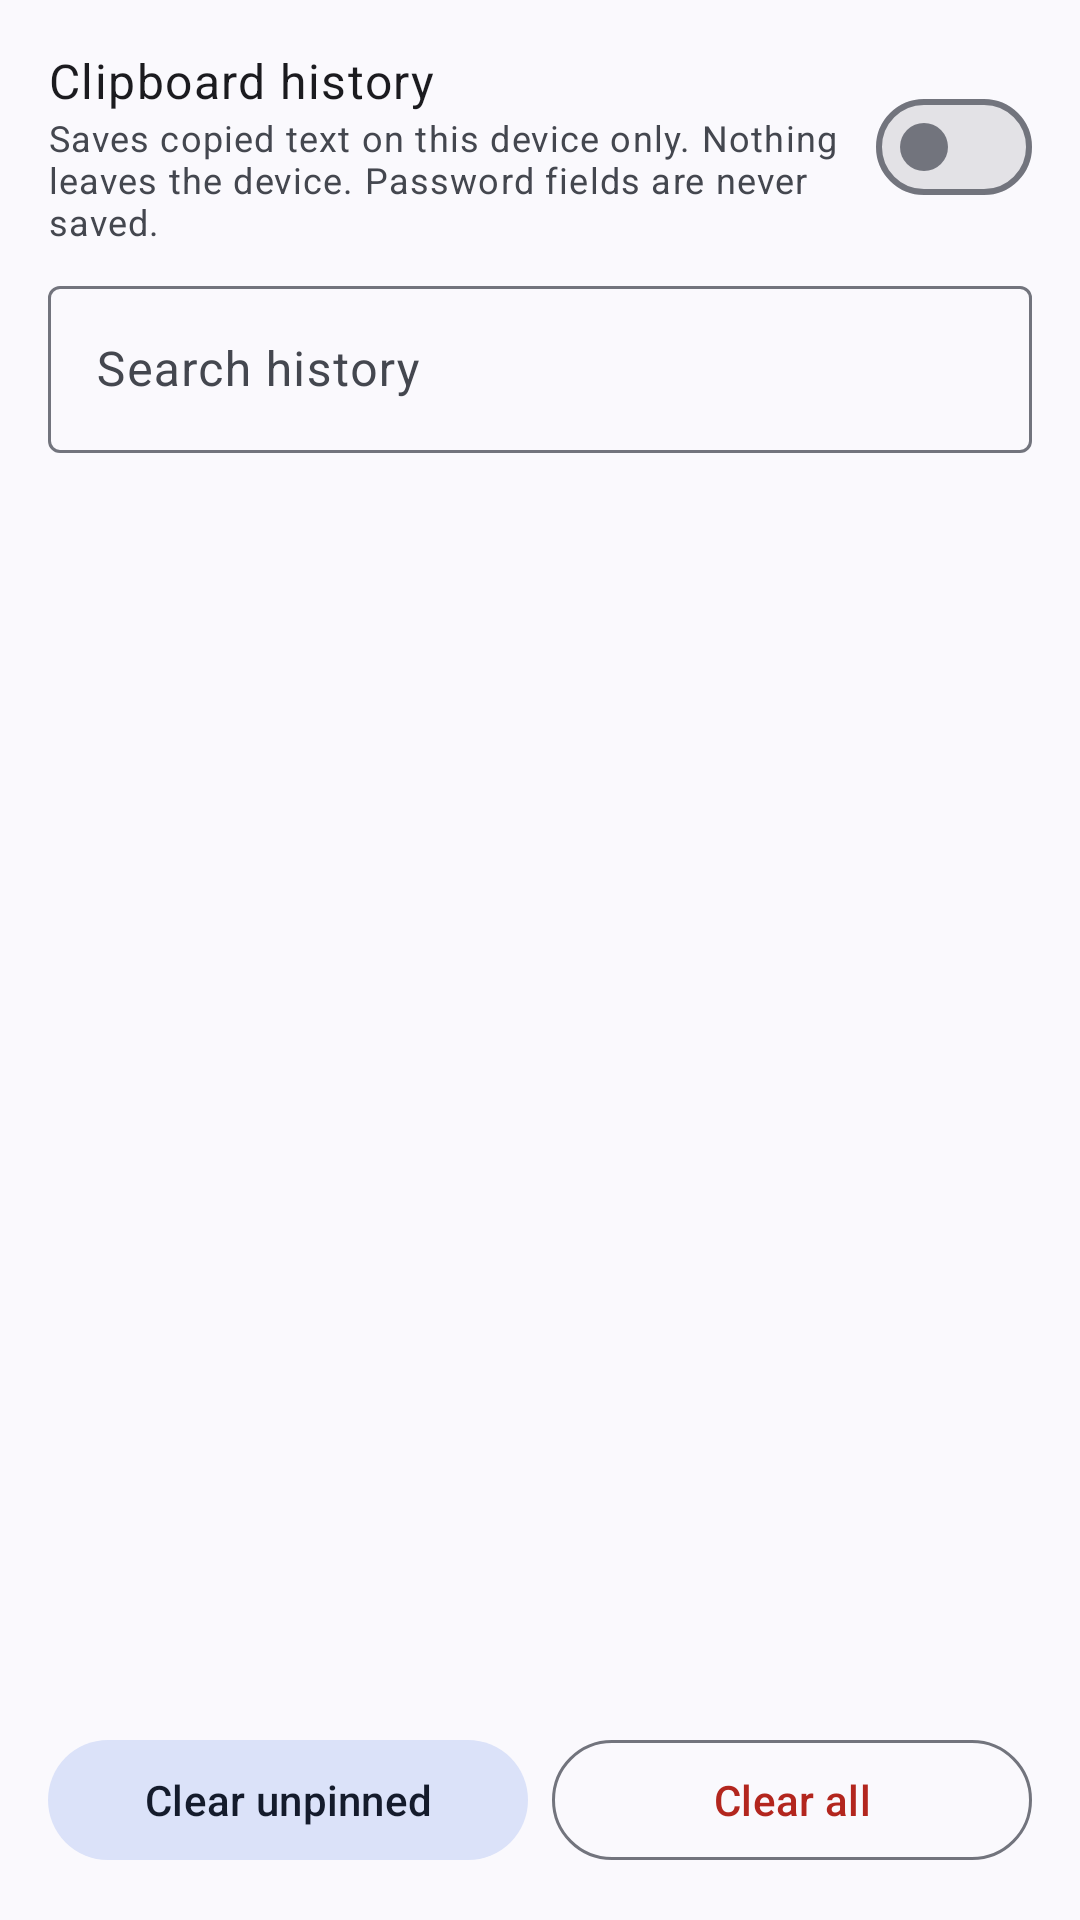

Produce the Android XML layout that renders to this screen, including the resource entries it uses.
<!-- AndroidManifest.xml: application theme Theme.VoiceIme -->
<!-- res/layout/activity_clipboard_history.xml -->
<?xml version="1.0" encoding="utf-8"?>
<LinearLayout xmlns:android="http://schemas.android.com/apk/res/android"
    xmlns:app="http://schemas.android.com/apk/res-auto"
    android:layout_width="match_parent"
    android:layout_height="match_parent"
    android:orientation="vertical"
    android:padding="16dp">

    <LinearLayout
        android:layout_width="match_parent"
        android:layout_height="wrap_content"
        android:orientation="horizontal"
        android:gravity="center_vertical"
        android:minHeight="48dp">

        <LinearLayout
            android:layout_width="0dp"
            android:layout_height="wrap_content"
            android:layout_weight="1"
            android:orientation="vertical">

            <TextView
                android:layout_width="match_parent"
                android:layout_height="wrap_content"
                android:text="@string/clipboard_enable"
                android:textAppearance="?attr/textAppearanceBodyLarge" />

            <TextView
                android:layout_width="match_parent"
                android:layout_height="wrap_content"
                android:text="@string/clipboard_disclosure"
                android:textAppearance="?attr/textAppearanceBodySmall"
                android:textColor="?attr/colorOnSurfaceVariant" />
        </LinearLayout>

        <com.google.android.material.materialswitch.MaterialSwitch
            android:id="@+id/clipEnable"
            android:layout_width="wrap_content"
            android:layout_height="wrap_content"
            android:minHeight="48dp" />
    </LinearLayout>

    <com.google.android.material.textfield.TextInputLayout
        style="@style/Widget.Material3.TextInputLayout.OutlinedBox"
        android:layout_width="match_parent"
        android:layout_height="wrap_content"
        android:layout_marginTop="8dp"
        android:hint="@string/clipboard_search"
        app:endIconMode="clear_text">

        <com.google.android.material.textfield.TextInputEditText
            android:id="@+id/clipSearch"
            android:layout_width="match_parent"
            android:layout_height="wrap_content"
            android:inputType="text" />
    </com.google.android.material.textfield.TextInputLayout>

    <FrameLayout
        android:layout_width="match_parent"
        android:layout_height="0dp"
        android:layout_weight="1"
        android:layout_marginTop="8dp">

        <ListView
            android:id="@+id/clipList"
            android:layout_width="match_parent"
            android:layout_height="match_parent"
            android:clipToPadding="false"
            android:divider="@android:color/transparent"
            android:dividerHeight="8dp"
            android:scrollbarStyle="outsideOverlay" />

        <LinearLayout
            android:id="@+id/clipEmpty"
            android:layout_width="match_parent"
            android:layout_height="match_parent"
            android:orientation="vertical"
            android:gravity="center"
            android:visibility="gone">

            <TextView
                android:id="@+id/clipEmptyTitle"
                android:layout_width="wrap_content"
                android:layout_height="wrap_content"
                android:text="@string/clipboard_empty_title"
                android:textAppearance="?attr/textAppearanceTitleMedium" />

            <TextView
                android:id="@+id/clipEmptyHint"
                android:layout_width="wrap_content"
                android:layout_height="wrap_content"
                android:layout_marginTop="4dp"
                android:text="@string/clipboard_empty_hint"
                android:textAppearance="?attr/textAppearanceBodyMedium"
                android:textColor="?attr/colorOnSurfaceVariant" />
        </LinearLayout>
    </FrameLayout>

    <LinearLayout
        android:layout_width="match_parent"
        android:layout_height="wrap_content"
        android:layout_marginTop="8dp"
        android:orientation="horizontal">

        <com.google.android.material.button.MaterialButton
            android:id="@+id/clipClearUnpinned"
            style="@style/Widget.Material3.Button.TonalButton"
            android:layout_width="0dp"
            android:layout_height="wrap_content"
            android:layout_weight="1"
            android:text="@string/clipboard_clear_unpinned" />

        <com.google.android.material.button.MaterialButton
            android:id="@+id/clipClearAll"
            style="@style/Widget.Material3.Button.OutlinedButton"
            android:layout_width="0dp"
            android:layout_height="wrap_content"
            android:layout_marginStart="8dp"
            android:layout_weight="1"
            android:text="@string/clipboard_clear_all"
            android:textColor="?attr/colorError" />
    </LinearLayout>
</LinearLayout>
<!-- resources referenced by this layout -->
<resources>
  <string name="clipboard_clear_all">Clear all</string>
  <string name="clipboard_clear_unpinned">Clear unpinned</string>
  <string name="clipboard_disclosure">Saves copied text on this device only. Nothing leaves the device. Password fields are never saved.</string>
  <string name="clipboard_empty_hint">Copied text will appear here</string>
  <string name="clipboard_empty_title">No saved clips yet</string>
  <string name="clipboard_enable">Clipboard history</string>
  <string name="clipboard_search">Search history</string>
  <style name="Theme.VoiceIme" parent="Theme.Material3.DynamicColors.DayNight.NoActionBar" />
</resources>
